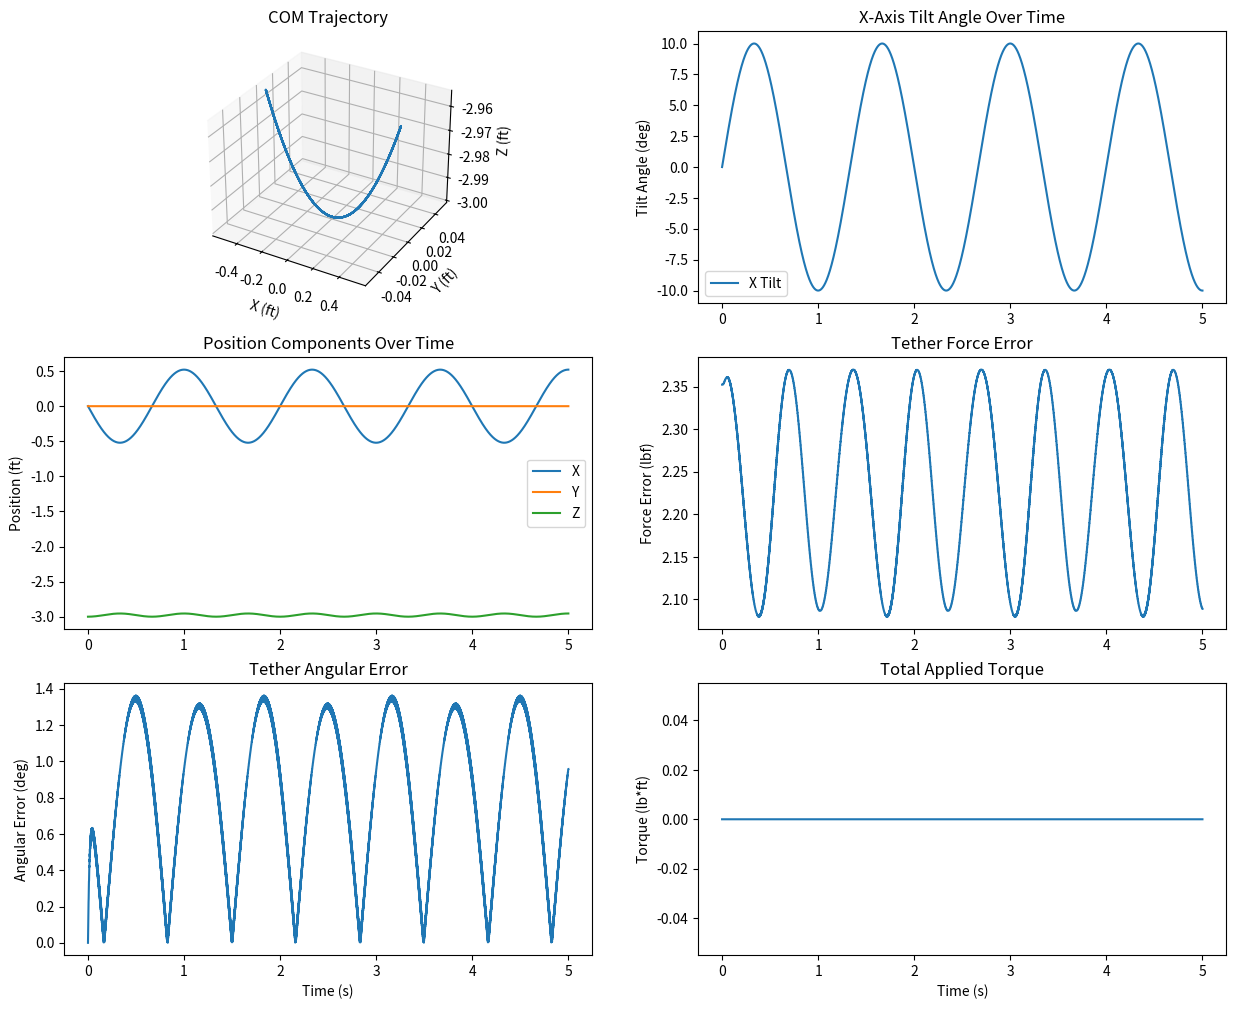
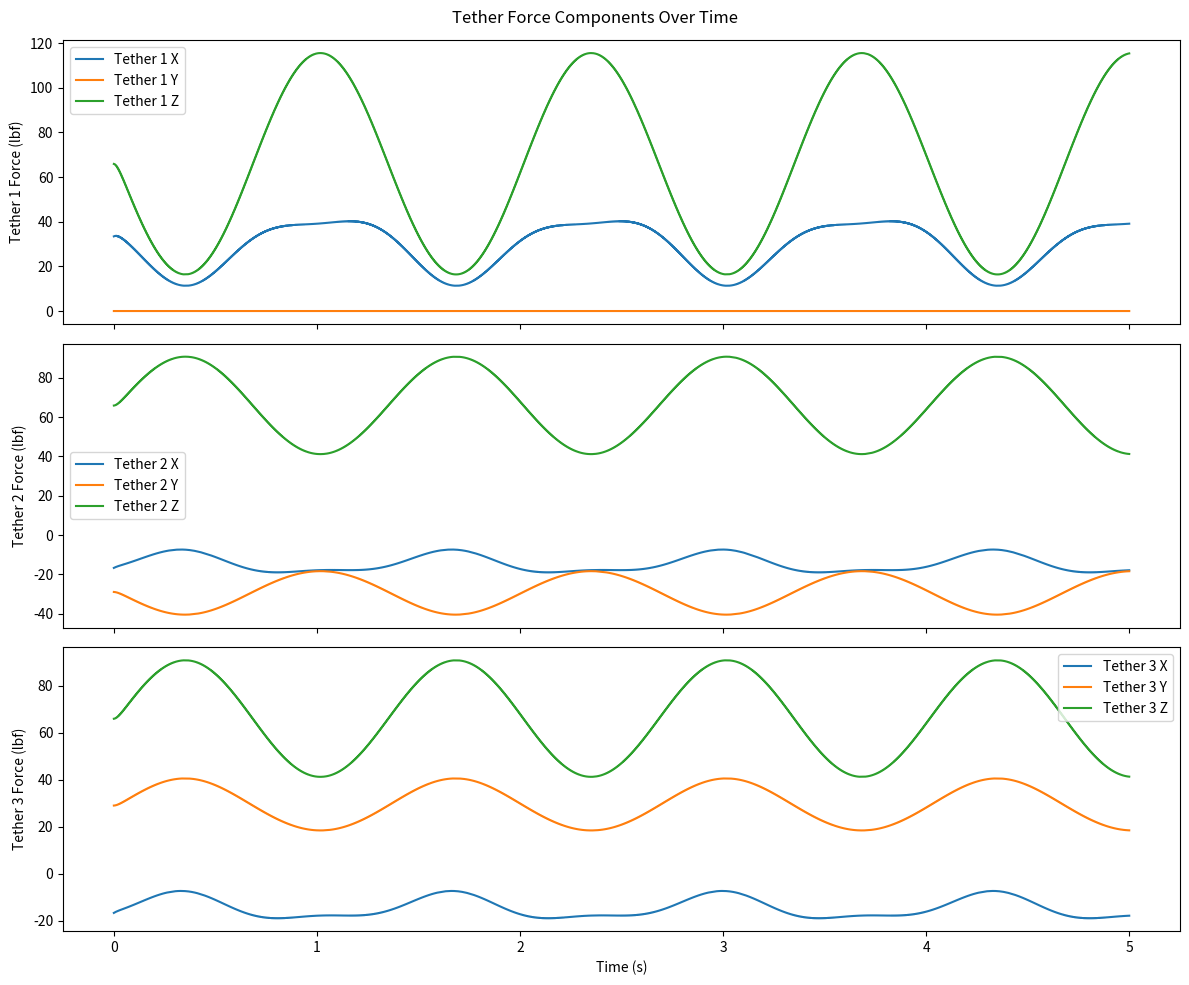

Here is the Python script that generated these plots, in order:
# This model attempts to quantify the update rate needed by the controller to keep the angle and force errors under the
# threshold

# major assumptions:
#   uses the horizontal convergence method for doing the tetrahedron calcs which assumes the torso-tether attachment
#       plane is parallel to the floor and that the torso does not twist
#   assumes an immediate change in tension is possible from the servo motors, this adjustment time will be factored in
#       later
#   assumes the torso is in the shape of a circle with radius r and the attachment location is at the same height as the
#       center of mass
#
# I am worried that this doesn't account for the fact that the actual control loop will run based off of changes in load
# cell readings that drive length changes rather than the other way around

import numpy as np
from scipy.optimize import fsolve
import matplotlib.pyplot as plt
from mpl_toolkits.mplot3d import Axes3D


def equations(p, a, b, c, teth_anchor, offset):
    x, y, z = p
    return (
        # front tether
        (x - (teth_anchor[0][0] + offset[0][0])) ** 2 + (y - (teth_anchor[0][1] + offset[0][1])) ** 2 + (
                    z - (teth_anchor[0][2] + offset[0][2])) ** 2 - a ** 2,

        # left tether
        (x - (teth_anchor[1][0] + offset[1][0])) ** 2 + (y - (teth_anchor[1][1] + offset[1][1])) ** 2 + (
                    z - (teth_anchor[1][2] + offset[1][2])) ** 2 - b ** 2,

        # right tether
        (x - (teth_anchor[2][0] + offset[2][0])) ** 2 + (y - (teth_anchor[2][1] + offset[2][1])) ** 2 + (
                    z - (teth_anchor[2][2] + offset[2][2])) ** 2 - c ** 2,
    )


def calculate_apex(a, b, c, teth_anchor, offset):
    initial_guess = [2, 2, -4]  # Start with a point above the base
    apex = fsolve(equations, initial_guess, args=(a, b, c, teth_anchor, offset))
    return apex


def calculate_tether_vecs(COM, teth_anchor, offset):
    # determine the tether unit vector
    teth1_vec = np.array(teth_anchor[0][:]) - (np.array(COM) - np.array(offset[0][:]))
    teth2_vec = np.array(teth_anchor[1][:]) - (np.array(COM) - np.array(offset[1][:]))
    teth3_vec = np.array(teth_anchor[2][:]) - (np.array(COM) - np.array(offset[2][:]))
    teth1_hat = teth1_vec / np.linalg.norm(teth1_vec)
    teth2_hat = teth2_vec / np.linalg.norm(teth2_vec)
    teth3_hat = teth3_vec / np.linalg.norm(teth3_vec)
    lengths = np.array([np.linalg.norm(teth1_vec), np.linalg.norm(teth2_vec), np.linalg.norm(teth3_vec)])

    return (teth1_hat, teth2_hat, teth3_hat, lengths)


def calculate_tether_forces(apex, mass, teth_anchor, offset):
    # solve the system of eqns of the unit vectors to find the equations
    teth1_hat, teth2_hat, teth3_hat, _ = calculate_tether_vecs(apex, teth_anchor, offset)

    M1 = np.array([[teth1_hat[0], teth2_hat[0], teth3_hat[0]],
                   [teth1_hat[1], teth2_hat[1], teth3_hat[1]],
                   [teth1_hat[2], teth2_hat[2], teth3_hat[2]]])
    M2 = np.array([[0], [0], [mass]])
    f = np.dot(np.linalg.inv(M1), M2)
    return f


def calculate_tether_error(COM, f, mass, teth_anchor, offset):
    teth1_hat, teth2_hat, teth3_hat, _ = calculate_tether_vecs(COM, teth_anchor, offset)
    teth1_vec = f[0] * teth1_hat
    teth2_vec = f[1] * teth2_hat
    teth3_vec = f[2] * teth3_hat

    expected_f_vec = np.array([0, 0, mass])
    f_vec = teth1_vec + teth2_vec + teth3_vec

    # find the angle between expected and actual
    angle_err = np.arccos(np.dot(expected_f_vec, f_vec) / (np.linalg.norm(expected_f_vec) * np.linalg.norm(f_vec))) * (
                180 / np.pi)
    # determine the difference between their forces
    f_err = np.abs(np.linalg.norm(expected_f_vec) - np.linalg.norm(f_vec))

    return f_err, angle_err, teth1_vec, teth2_vec, teth3_vec


def simulate_tilting_motion(time_steps, dt, tilt_axis='x'):
    time = np.linspace(0, time_steps * dt, time_steps)

    # Initial position and height
    initial_height = -3.0  # feet

    # Initialize tilt angles
    x_tilt = np.zeros_like(time)
    y_tilt = np.zeros_like(time)

    # Generate tilting angles (converting to radians) for specified axis
    # 0.75 is the sway requirement in hertz
    if tilt_axis.lower() == 'x':
        x_tilt = np.deg2rad(10) * np.sin(2 * np.pi * 0.75 * time)  # ±10 degrees in x
    elif tilt_axis.lower() == 'y':
        y_tilt = np.deg2rad(10) * np.sin(2 * np.pi * 0.75 * time)  # ±10 degrees in y
    else:
        raise ValueError("tilt_axis must be either 'x' or 'y'")

    positions = np.zeros((time_steps, 3))

    for i in range(time_steps):
        # Calculate new position based on tilt angles
        # X position changes with forward/backward tilt (x_tilt)
        x = initial_height * np.sin(x_tilt[i])

        # Y position changes with side-to-side tilt (y_tilt)
        y = initial_height * np.sin(y_tilt[i])

        # Z position decreases as person tilts
        z = initial_height * np.cos(x_tilt[i]) * np.cos(y_tilt[i])

        positions[i] = [x, y, z]

    return positions, np.column_stack((x_tilt, y_tilt))


def plot_simulation_results(time_vec, positions, angles, f_errors, ang_errors, torques, tilt_axis, tether1vec,
                            tether2vec, tether3vec):
    fig = plt.figure(figsize=(15, 12))

    # 3D trajectory plot
    ax1 = fig.add_subplot(321, projection='3d')
    ax1.plot(positions[:, 0], positions[:, 1], positions[:, 2])
    ax1.set_xlabel('X (ft)')
    ax1.set_ylabel('Y (ft)')
    ax1.set_zlabel('Z (ft)')
    ax1.set_title('COM Trajectory')

    # Tilt angle plot
    ax2 = fig.add_subplot(322)
    if tilt_axis.lower() == 'x':
        ax2.plot(time_vec, np.rad2deg(angles[:, 0]), label='X Tilt')
    else:
        ax2.plot(time_vec, np.rad2deg(angles[:, 1]), label='Y Tilt')
    ax2.set_ylabel('Tilt Angle (deg)')
    ax2.set_title(f'{tilt_axis.upper()}-Axis Tilt Angle Over Time')
    ax2.legend()

    # Position components plot
    ax3 = fig.add_subplot(323)
    ax3.plot(time_vec, positions[:, 0], label='X')
    ax3.plot(time_vec, positions[:, 1], label='Y')
    ax3.plot(time_vec, positions[:, 2], label='Z')
    ax3.set_ylabel('Position (ft)')
    ax3.set_title('Position Components Over Time')
    ax3.legend()

    # Force error plot
    ax4 = fig.add_subplot(324)
    ax4.plot(time_vec, f_errors)
    ax4.set_ylabel('Force Error (lbf)')
    ax4.set_title('Tether Force Error')

    # Angular error plot
    ax5 = fig.add_subplot(325)
    ax5.plot(time_vec, ang_errors)
    ax5.set_xlabel('Time (s)')
    ax5.set_ylabel('Angular Error (deg)')
    ax5.set_title('Tether Angular Error')

    # Torque magnitude plot
    ax6 = fig.add_subplot(326)
    ax6.plot(time_vec, torques)
    ax6.set_xlabel('Time (s)')
    ax6.set_ylabel('Torque (lb*ft)')
    ax6.set_title('Total Applied Torque')

    # Tether force component plots
    fig2, (ax7, ax8, ax9) = plt.subplots(3, 1, figsize=(12, 10), sharex=True)
    ax7.plot(time_vec, tether1vec[:, 0], label='Tether 1 X')
    ax7.plot(time_vec, tether1vec[:, 1], label='Tether 1 Y')
    ax7.plot(time_vec, tether1vec[:, 2], label='Tether 1 Z')
    ax7.set_ylabel('Tether 1 Force (lbf)')
    ax7.legend()
    ax8.plot(time_vec, tether2vec[:, 0], label='Tether 2 X')
    ax8.plot(time_vec, tether2vec[:, 1], label='Tether 2 Y')
    ax8.plot(time_vec, tether2vec[:, 2], label='Tether 2 Z')
    ax8.set_ylabel('Tether 2 Force (lbf)')
    ax8.legend()
    ax9.plot(time_vec, tether3vec[:, 0], label='Tether 3 X')
    ax9.plot(time_vec, tether3vec[:, 1], label='Tether 3 Y')
    ax9.plot(time_vec, tether3vec[:, 2], label='Tether 3 Z')
    ax9.set_xlabel('Time (s)')
    ax9.set_ylabel('Tether 3 Force (lbf)')
    ax9.legend()
    fig2.suptitle('Tether Force Components Over Time')

    plt.tight_layout()
    plt.show()


def main():
    # Simulation parameters
    mass = 200.0  # person's weight (lb)
    r = 3 / (2 * np.pi)  # waist radius (ft)
    teth_percent_error = 0.05  # percent error in tether length

    # tether anchor loc 3x3 each row is the vector for each tether
    # assuming anchor locations are radially 2 feet away from person 120 degrees away from each other
    teth_anchor = [[2.0, 0.0, 0.0],
                   [2.0 * np.cos(240 * np.pi / 180), 2.0 * np.sin(240 * np.pi / 180), 0.0],
                   [2.0 * np.cos(120 * np.pi / 180), 2.0 * np.sin(120 * np.pi / 180), 0.0]]
    # attachment offset vector 3x3 each row is the vector for each tether
    # assuming circular radius (pointing from tether attachment loc to COM
    offset = [[-r, 0.0, 0.0],
              [-r * np.cos(240 * np.pi / 180), -r * np.sin(240 * np.pi / 180), 0.0],
              [-r * np.cos(120 * np.pi / 180), -r * np.sin(120 * np.pi / 180), 0.0]]

    # Time parameters
    duration = 5.0  # seconds (5 complete cycles at 1Hz)
    dt = 0.001  # time step (essentially our sensor suite update rate)
    time_steps = int(duration / dt) + 1
    time_vec = np.linspace(0, duration, time_steps)

    # force update rate parameters
    force_update_rate = 0.002  # time it takes to run tetrahedron calcs and update force command
    update_steps = int(duration / force_update_rate) + 1
    update_vec = np.linspace(0, duration, update_steps)
    # separate iterator for force update
    j = 0
    # linear assumption for time it takes servo to reach new torque
    reaction_t = 0.01  # seconds
    # parameters defining old force and time for linear convergence
    f = np.array([[0.0], [0.0], [0.0]])
    f_new = np.array([[0.0], [0.0], [0.0]])
    f_old = np.array([[0.0], [0.0], [0.0]])
    t1 = 0

    # Set tilt axis ('x' or 'y')
    tilt_axis = 'x'

    # Generate COM movement and tilt angles
    positions, tilt_angles = simulate_tilting_motion(time_steps, dt, tilt_axis)

    # Initialize arrays to store results
    f_errors = np.zeros(time_steps)
    ang_errors = np.zeros(time_steps)
    torques = np.zeros(time_steps)

    # Arrays to store tether force vectors
    tether1_vec = np.zeros((time_steps, 3))
    tether2_vec = np.zeros((time_steps, 3))
    tether3_vec = np.zeros((time_steps, 3))

    # Run simulation
    for i in range(time_steps):
        # Update COM position based on tilt
        COM = positions[i, :]

        # Calculate tether properties
        _, _, _, teth_lengths = calculate_tether_vecs(COM, teth_anchor, offset)

        teth_lengths = teth_lengths + teth_percent_error * teth_lengths
        apex = calculate_apex(teth_lengths[0], teth_lengths[1], teth_lengths[2], teth_anchor, offset)

        # update force at the start
        if i == 0:
            f = calculate_tether_forces(apex, mass, teth_anchor, offset)
            f_new = f
            f_old = f
            t1 = time_vec[i]
            j += 1
        # update force only at the prescribed update rate
        elif abs(time_vec[i] - update_vec[j]) < dt / 2:
            # f = calculate_tether_forces(apex, mass, teth_anchor, offset)
            f_new = calculate_tether_forces(apex, mass, teth_anchor, offset)
            f_old = f
            t1 = time_vec[i]
            j += 1
        else:
            # if torque is not reached yet
            if (time_vec[i] < t1 + reaction_t) & (time_vec[i] > force_update_rate):
                f = ((f_new - f_old) / reaction_t) * (time_vec[i]) - ((f_new - f_old) / reaction_t) * t1 + f_old

            # if we reach torque before next update
            else:
                f = ((f_new - f_old) / reaction_t) * (t1 + reaction_t) - ((f_new - f_old) / reaction_t) * t1 + f_old

        # Calculate errors and torques
        f_err, ang_err, tether1_vec[i], tether2_vec[i], tether3_vec[i] = calculate_tether_error(COM, f, mass,
                                                                                                teth_anchor, offset)

        # Store results
        f_errors[i] = f_err
        ang_errors[i] = ang_err
        # torques[i] = np.linalg.norm(calculate_applied_torque(COM, tilt_angles[i, 0], tilt_angles[i, 1], f, r))

    # Plot results
    plot_simulation_results(time_vec, positions, tilt_angles, f_errors, ang_errors, torques, tilt_axis, tether1_vec,
                            tether2_vec, tether3_vec)
    print(np.sqrt((tether1_vec[0][0]) ** 2 + (tether1_vec[0][1]) ** 2 + (tether1_vec[0][2]) ** 2))
    # print(np.sqrt((tether2_vec[0][0])**2+(tether2_vec[0][1])**2+(tether2_vec[0][2])**2))
    # print(np.sqrt((tether3_vec[0][0])**2+(tether3_vec[0][1])**2+(tether3_vec[0][2])**2))


if __name__ == "__main__":
    main()
